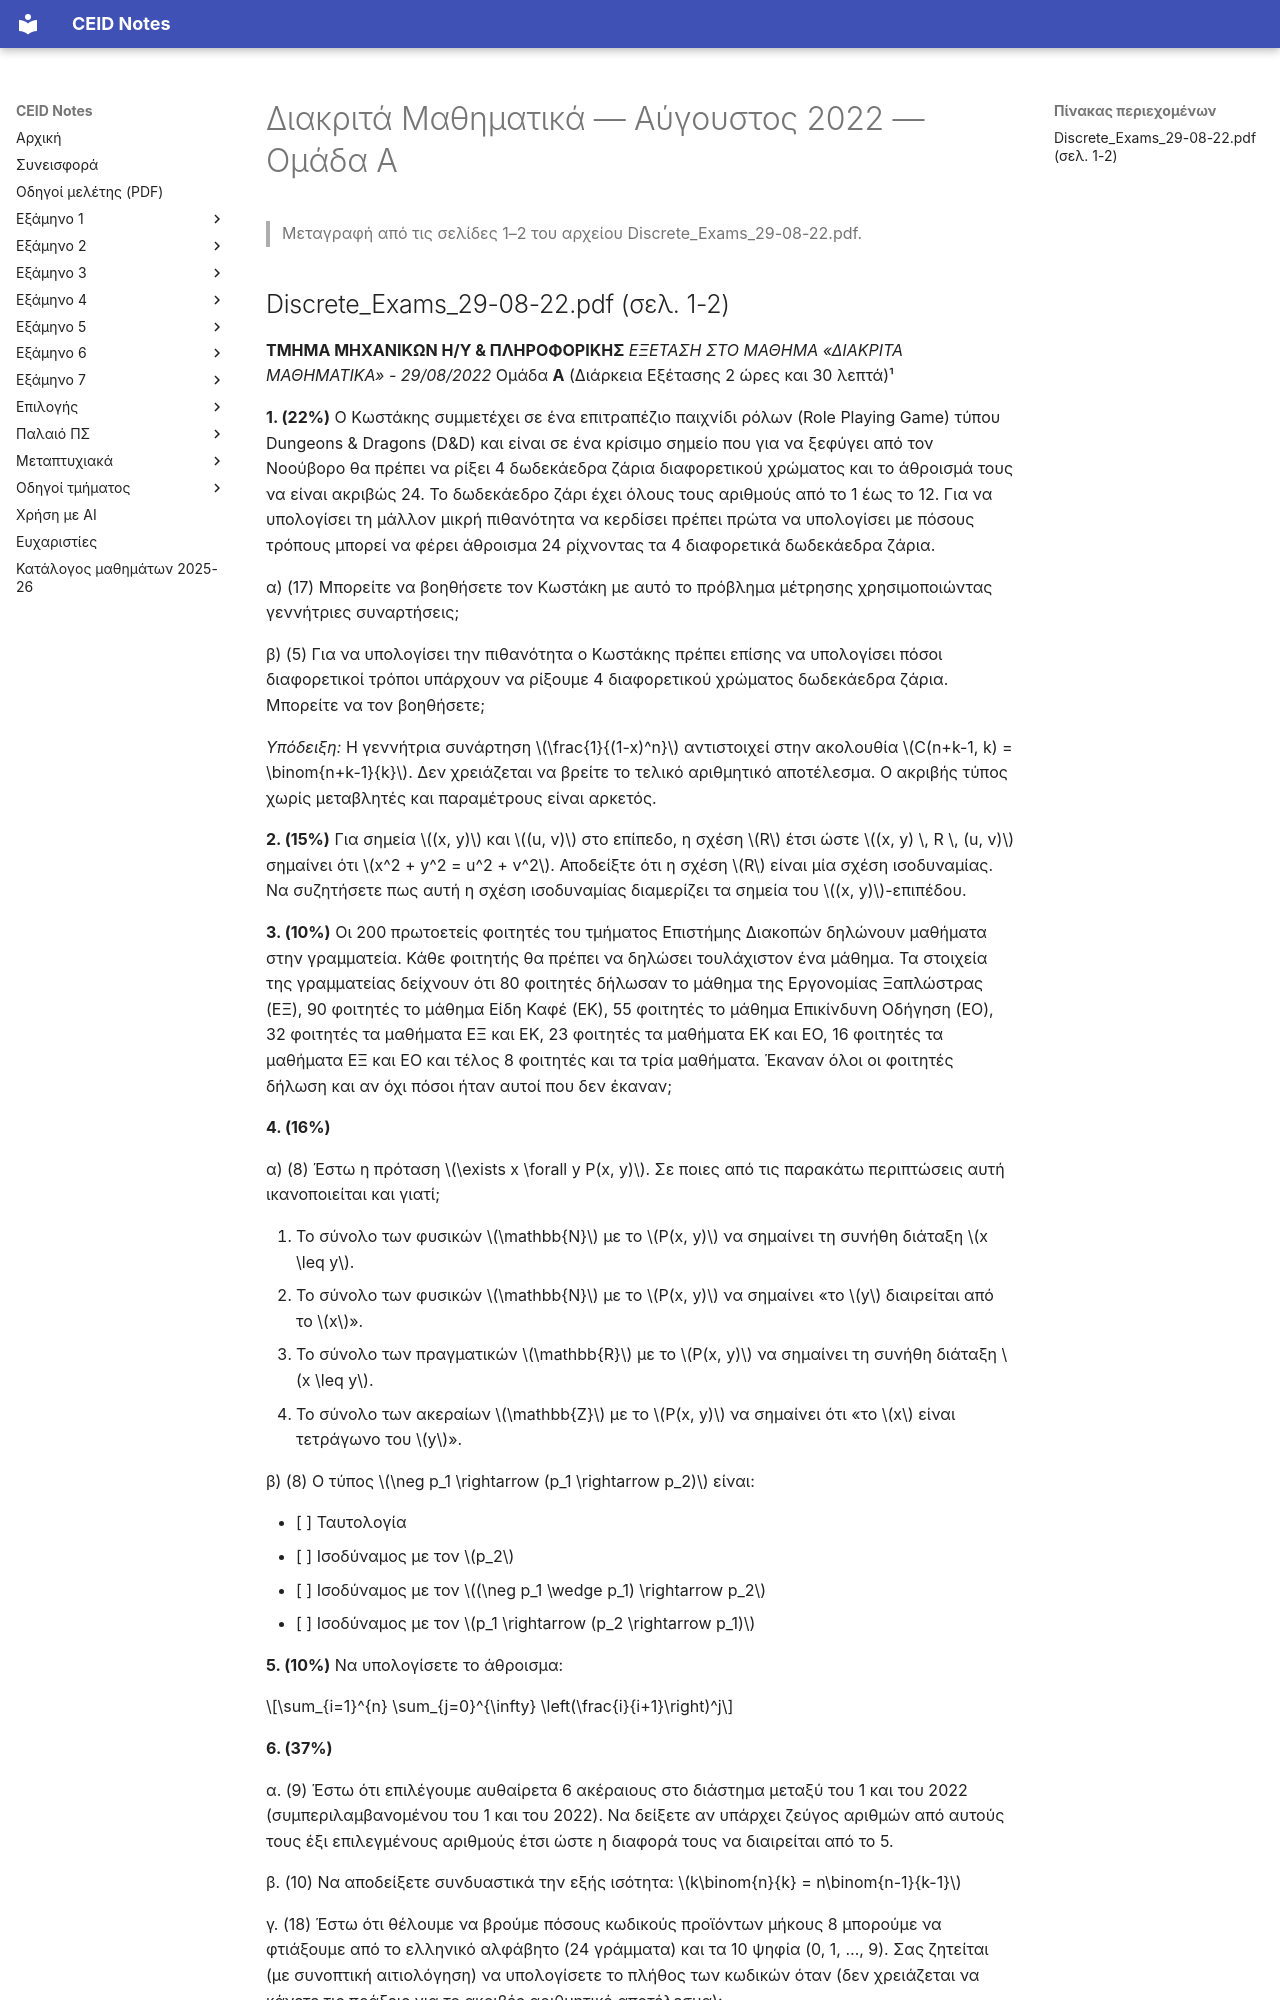

repository: kdngiorgos/ceid-notes · page: Semesters/Semester 1 (1ο Εξάμηνο)/Διακριτά Μαθηματικά - CEID_22Y101/Previous Exams/2022-08-a.html · generator: mkdocs

---
course: CEID_22Y101
session: 2022-08-a
label: Αύγουστος 2022 — Ομάδα Α
sources:
- Discrete_Exams_29-08-22.pdf
format: mixed
duration_min: 150
notes: Η ενδεικτική λύση βρίσκεται στις σελίδες 9–12 και δεν μεταφέρεται εδώ.
transcription: verbatim
solutions: official
---
# Διακριτά Μαθηματικά — Αύγουστος 2022 — Ομάδα Α

> Μεταγραφή από τις σελίδες 1–2 του αρχείου Discrete_Exams_29-08-22.pdf.
